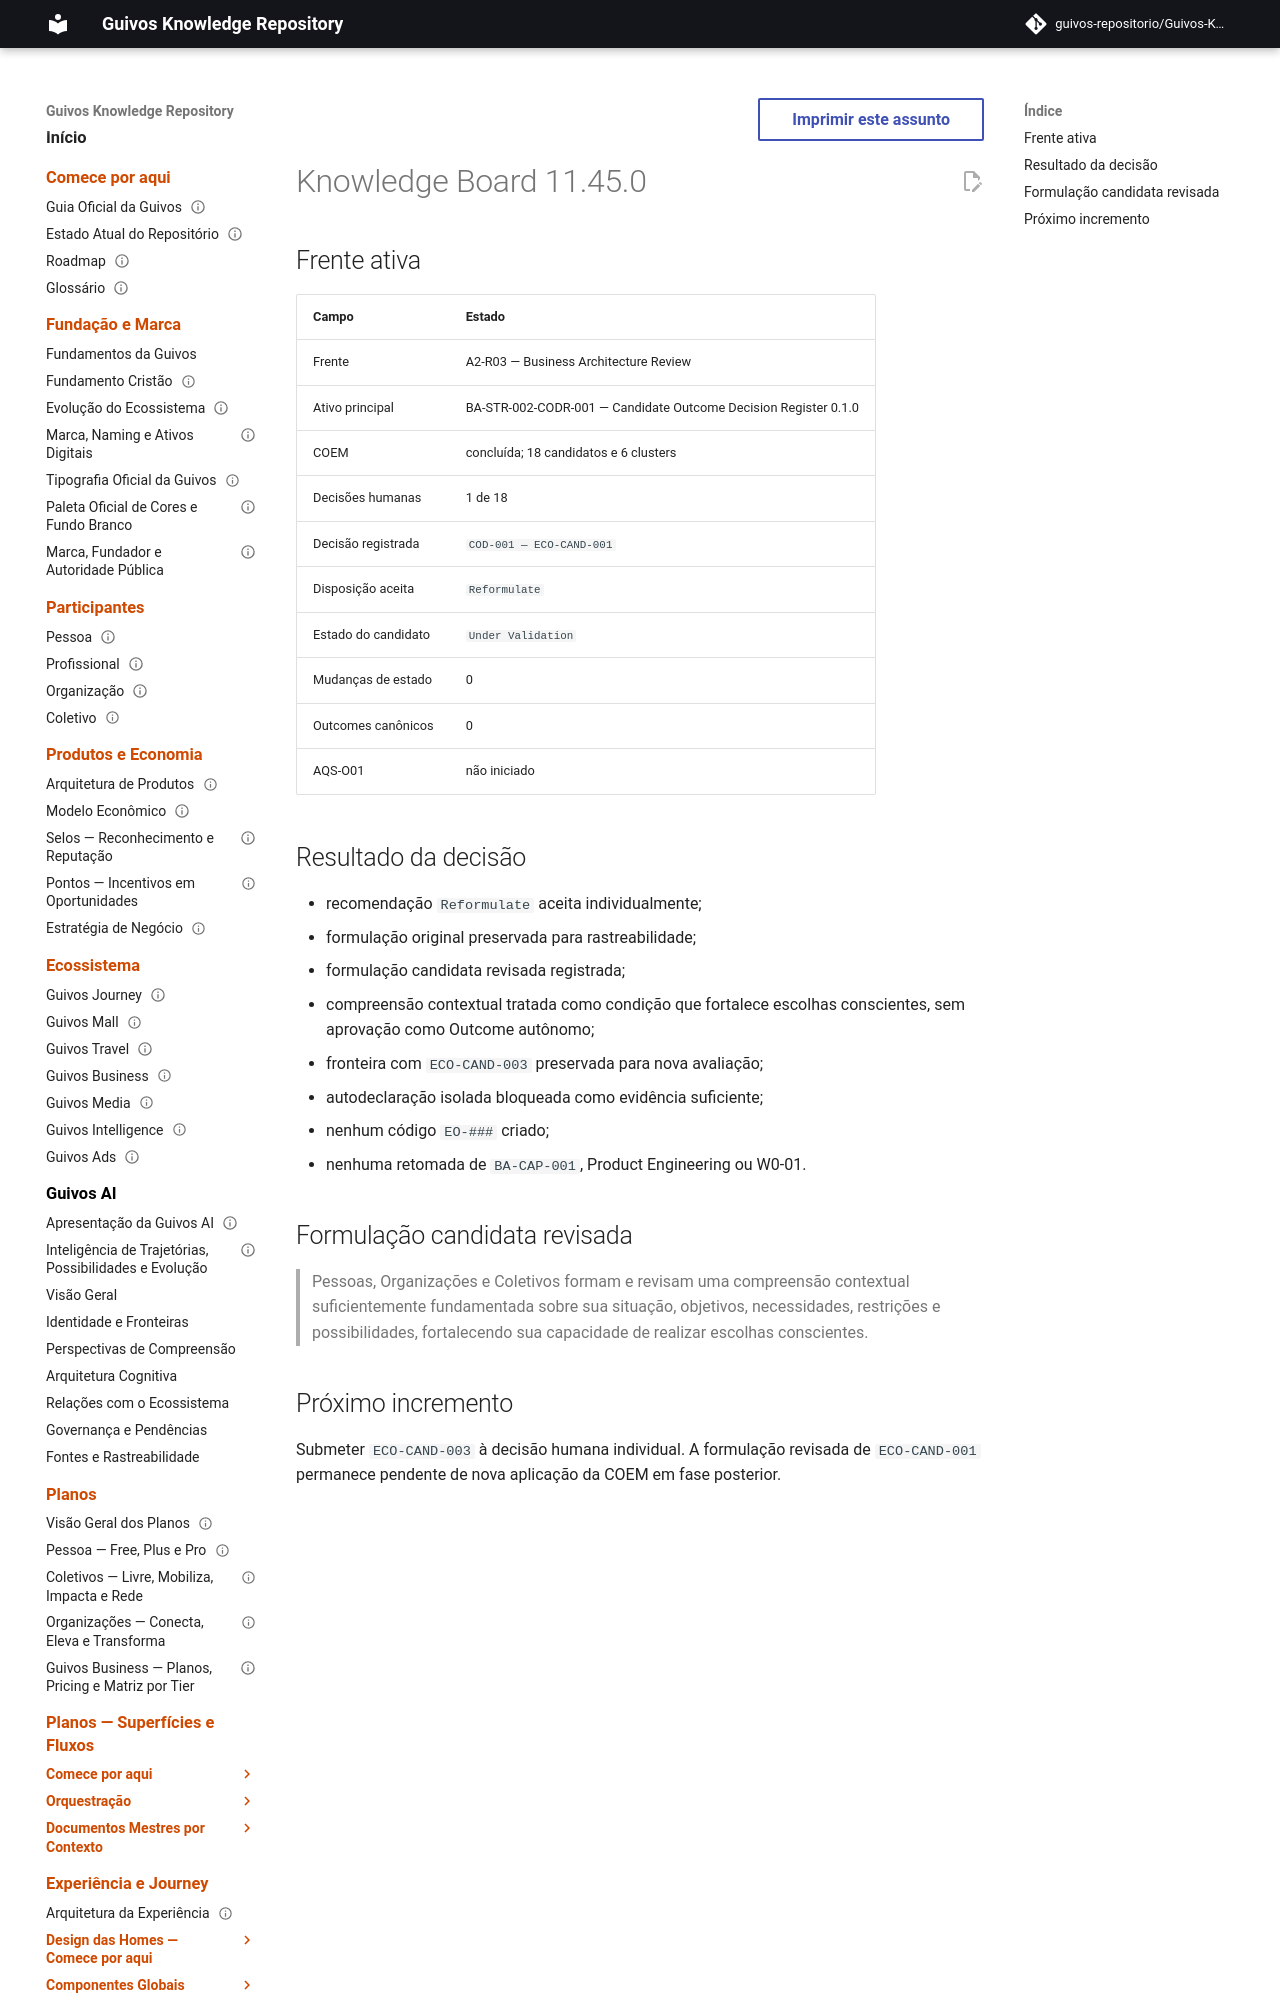

repository: guivos-repositorio/Guivos-Knowledge-Repository · page: project/knowledge-board-11.45.0/index.html · generator: mkdocs

---
id: GKR-KB-11.45.0
title: Knowledge Board 11.45.0 — Human Decision 01
status: active
version: 11.45.0
owner: Guivos
last_updated: 2026-07-24
related:
  - BA-STR-002-CODR-001
  - M7.2
---

# Knowledge Board 11.45.0

## Frente ativa

| Campo | Estado |
|---|---|
| Frente | A2-R03 — Business Architecture Review |
| Ativo principal | BA-STR-002-CODR-001 — Candidate Outcome Decision Register 0.1.0 |
| COEM | concluída; 18 candidatos e 6 clusters |
| Decisões humanas | 1 de 18 |
| Decisão registrada | `COD-001 — ECO-CAND-001` |
| Disposição aceita | `Reformulate` |
| Estado do candidato | `Under Validation` |
| Mudanças de estado | 0 |
| Outcomes canônicos | 0 |
| AQS-O01 | não iniciado |
